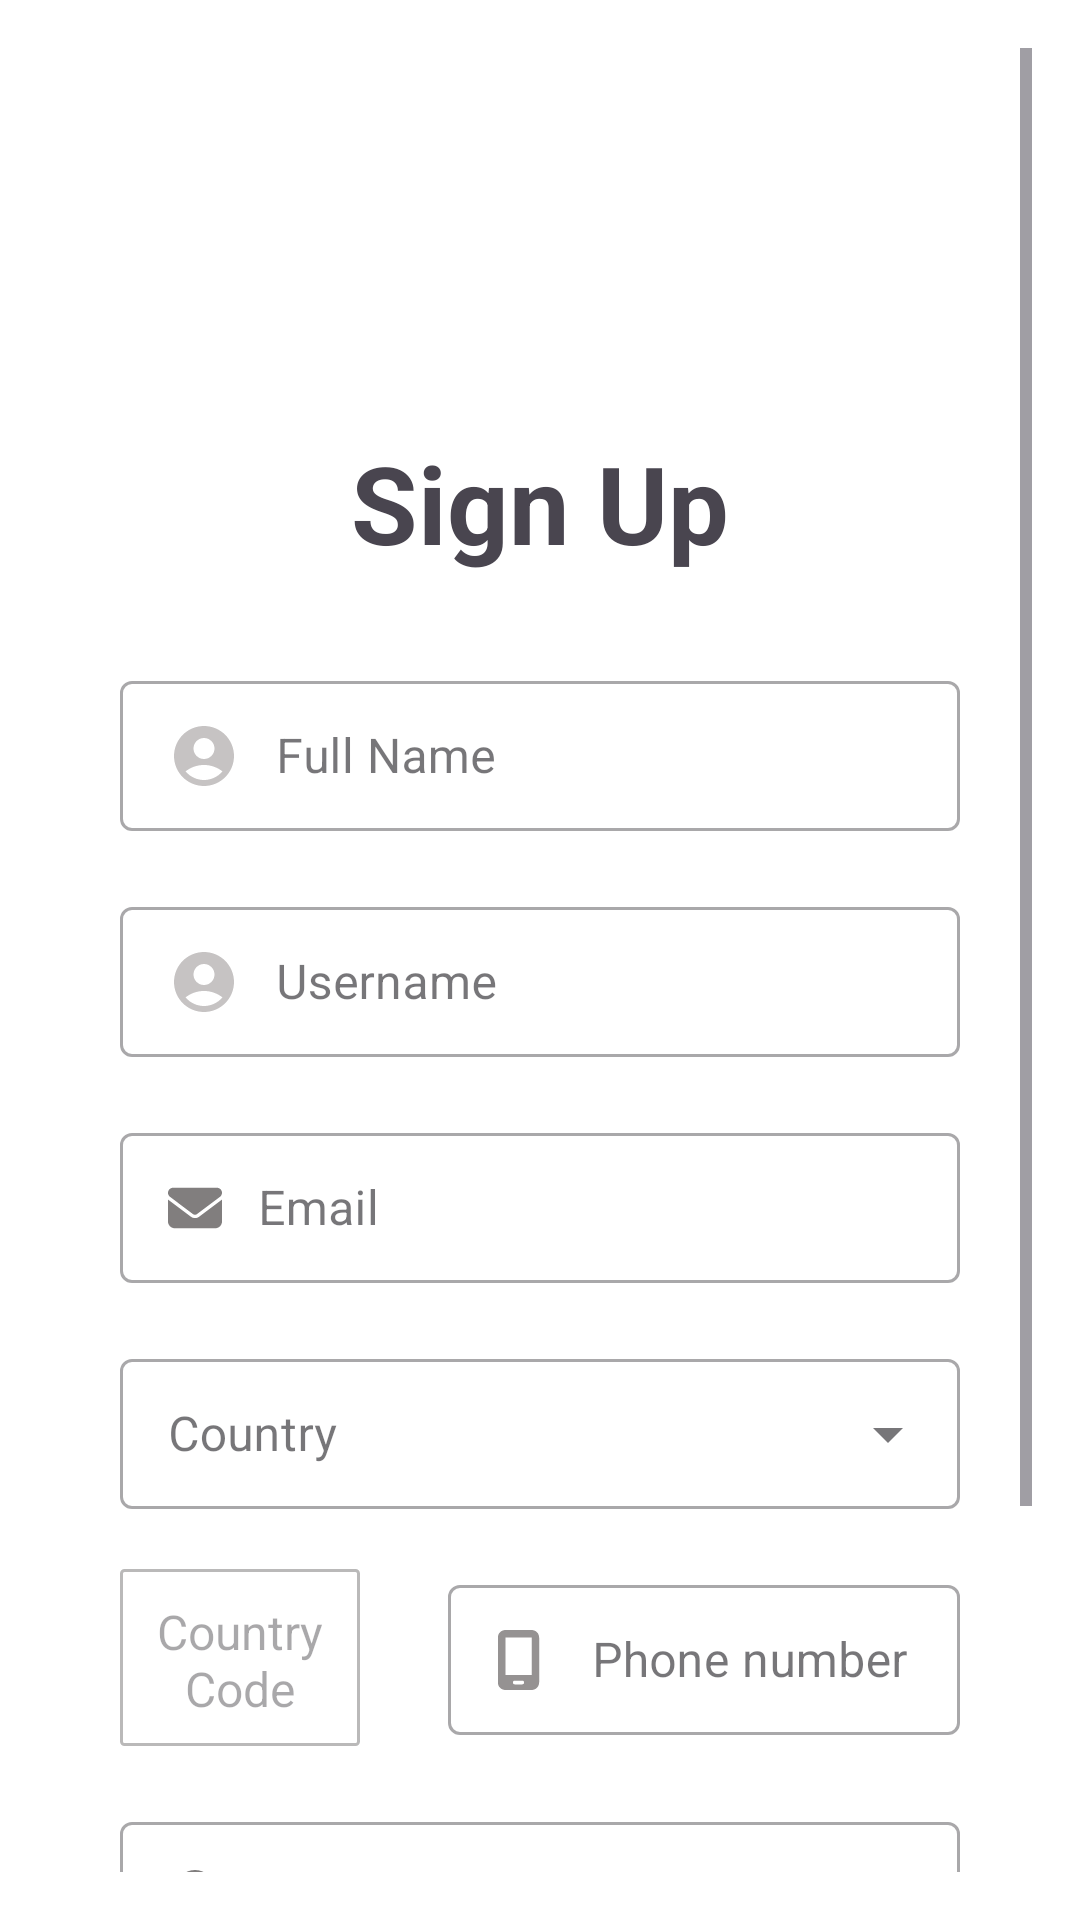

Android layout source for this screen:
<!-- AndroidManifest.xml: application theme Theme.BasaKhuji -->
<!-- res/layout/activity_signup.xml -->
<?xml version="1.0" encoding="utf-8"?>
<ScrollView xmlns:android="http://schemas.android.com/apk/res/android"
    xmlns:tools="http://schemas.android.com/tools"
    android:layout_width="match_parent"
    android:layout_height="match_parent"
    android:background="@color/white"
    android:padding="16dp">

    <RelativeLayout
        android:layout_width="match_parent"
        android:layout_height="wrap_content">

        <ImageView
            android:id="@+id/logoImageView"
            android:layout_width="wrap_content"
            android:layout_height="100dp"
            android:layout_marginTop="5dp"
            android:src="@drawable/logo"
            tools:layout_editor_absoluteX="-9dp"
            tools:layout_editor_absoluteY="60dp" />

        <LinearLayout
            android:layout_width="395dp"
            android:layout_height="wrap_content"
            android:layout_below="@+id/logoImageView"
            android:layout_gravity="center_horizontal"
            android:layout_marginTop="-2dp"
            android:orientation="vertical"
            android:padding="24dp">

            <TextView
                android:layout_width="match_parent"
                android:layout_height="wrap_content"
                android:text="Sign Up"
                android:textAlignment="center"
                android:textSize="36dp"
                android:textStyle="bold" />

            
            <com.google.android.material.textfield.TextInputLayout
                android:layout_width="match_parent"
                android:layout_height="wrap_content"
                android:layout_marginTop="30dp"
                android:hint="Full Name"
                style="@style/Widget.MaterialComponents.TextInputLayout.OutlinedBox">

                <EditText
                    android:id="@+id/nameEditText"
                    android:layout_width="match_parent"
                    android:layout_height="50dp"
                    android:background="@null"
                    android:drawableLeft="@drawable/user"
                    android:drawablePadding="12dp"
                    android:inputType="text"
                    android:padding="10dp"
                    android:textColor="@color/black" />
            </com.google.android.material.textfield.TextInputLayout>

            
            <com.google.android.material.textfield.TextInputLayout
                android:layout_width="match_parent"
                android:layout_height="wrap_content"
                android:layout_marginTop="20dp"
                android:hint="Username"
                style="@style/Widget.MaterialComponents.TextInputLayout.OutlinedBox">

                <EditText
                    android:id="@+id/unameEditText"
                    android:layout_width="match_parent"
                    android:layout_height="50dp"
                    android:background="@null"
                    android:drawableLeft="@drawable/user"
                    android:drawablePadding="12dp"
                    android:inputType="text"
                    android:padding="10dp"
                    android:textColor="@color/black" />
            </com.google.android.material.textfield.TextInputLayout>

            
            <com.google.android.material.textfield.TextInputLayout
                android:layout_width="match_parent"
                android:layout_height="wrap_content"
                android:layout_marginTop="20dp"
                android:hint="Email"
                style="@style/Widget.MaterialComponents.TextInputLayout.OutlinedBox">

                <EditText
                    android:id="@+id/signUpEmailEditText"
                    android:layout_width="match_parent"
                    android:layout_height="50dp"
                    android:background="@null"
                    android:drawableLeft="@drawable/email"
                    android:drawablePadding="12dp"
                    android:inputType="textEmailAddress"
                    android:padding="10dp"
                    android:textColor="@color/black" />
            </com.google.android.material.textfield.TextInputLayout>

            
            <com.google.android.material.textfield.TextInputLayout
                android:id="@+id/countryTextInputLayout"
                android:layout_width="match_parent"
                android:layout_height="wrap_content"
                android:layout_marginTop="20dp"
                android:hint="Country"
                style="@style/Widget.MaterialComponents.TextInputLayout.OutlinedBox.ExposedDropdownMenu">

                <AutoCompleteTextView
                    android:id="@+id/countryAutoCompleteTextView"
                    android:layout_width="match_parent"
                    android:layout_height="50dp"
                    android:inputType="none"
                    android:background="@null"
                    android:padding="10dp" />
            </com.google.android.material.textfield.TextInputLayout>

            
            <LinearLayout
                android:layout_width="match_parent"
                android:layout_height="wrap_content"
                android:orientation="horizontal"
                android:layout_marginTop="20dp">

                <com.google.android.material.textfield.TextInputLayout
                    android:id="@+id/countryCodeTextInputLayout"
                    android:layout_width="0dp"
                    android:layout_weight="1"
                    android:layout_height="wrap_content"
                    style="@style/Widget.MaterialComponents.TextInputLayout.OutlinedBox">

                    <TextView
                        android:id="@+id/countryCodeTextView"
                        android:layout_width="80dp"
                        android:layout_height="59dp"
                        android:background="@drawable/square"
                        android:drawablePadding="12dp"
                        android:gravity="center"
                        android:hint="Country Code"
                        android:inputType="none"
                        android:padding="10dp"
                        android:textSize="16sp" />
                </com.google.android.material.textfield.TextInputLayout>

                <com.google.android.material.textfield.TextInputLayout
                    android:layout_width="0dp"
                    android:layout_weight="2"
                    android:layout_height="wrap_content"
                    android:hint="Phone number"
                    style="@style/Widget.MaterialComponents.TextInputLayout.OutlinedBox">

                    <EditText
                        android:id="@+id/phonenumberEditText"
                        android:layout_width="match_parent"
                        android:layout_height="50dp"
                        android:layout_marginLeft="16dp"
                        android:background="@null"
                        android:drawableLeft="@drawable/mobile"
                        android:drawablePadding="12dp"
                        android:inputType="phone"
                        android:padding="10dp"
                        android:textColor="@color/black" />
                </com.google.android.material.textfield.TextInputLayout>
            </LinearLayout>

            
            <com.google.android.material.textfield.TextInputLayout
                android:layout_width="match_parent"
                android:layout_height="wrap_content"
                android:layout_marginTop="20dp"
                android:hint="Password"
                style="@style/Widget.MaterialComponents.TextInputLayout.OutlinedBox">

                <EditText
                    android:id="@+id/signUpPasswordEditText"
                    android:layout_width="match_parent"
                    android:layout_height="50dp"
                    android:background="@null"
                    android:drawableLeft="@drawable/lock"
                    android:drawablePadding="12dp"
                    android:inputType="textPassword"
                    android:padding="10dp"
                    android:textColor="@color/black" />
            </com.google.android.material.textfield.TextInputLayout>

            <Button
                android:id="@+id/signUpButton"
                android:layout_width="match_parent"
                android:layout_height="60dp"
                android:layout_marginTop="15dp"
                android:text="SIGN UP"
                android:textSize="18dp" />

            <TextView
                android:id="@+id/loginTextView"
                android:layout_width="match_parent"
                android:layout_height="wrap_content"
                android:layout_marginTop="20dp"
                android:text="Already have an account? Log In"
                android:textSize="18dp" />
        </LinearLayout>

    </RelativeLayout>
</ScrollView>
<!-- resources referenced by this layout -->
<resources>
  <color name="black">#FF000000</color>
  <color name="white">#FFFFFFFF</color>
  <!-- drawable email (drawable) -->
  <vector xmlns:android="http://schemas.android.com/apk/res/android"
      android:width="18dp"
      android:height="18dp"
      android:viewportWidth="512"
      android:viewportHeight="512">
    <path
        android:fillColor="#817E7E"
        android:pathData="M48,64C21.5,64 0,85.5 0,112c0,15.1 7.1,29.3 19.2,38.4L236.8,313.6c11.4,8.5 27,8.5 38.4,0L492.8,150.4c12.1,-9.1 19.2,-23.3 19.2,-38.4c0,-26.5 -21.5,-48 -48,-48H48zM0,176V384c0,35.3 28.7,64 64,64H448c35.3,0 64,-28.7 64,-64V176L294.4,339.2c-22.8,17.1 -54,17.1 -76.8,0L0,176z"/>
  </vector>
  <!-- drawable lock (drawable) -->
  <vector xmlns:android="http://schemas.android.com/apk/res/android"
      android:width="18dp"
      android:height="18dp"
      android:viewportWidth="448"
      android:viewportHeight="512">
    <path
        android:fillColor="#FF817E7E"
        android:pathData="M144,144v48H304V144c0,-44.2 -35.8,-80 -80,-80s-80,35.8 -80,80zM80,192V144C80,64.5 144.5,0 224,0s144,64.5 144,144v48h16c35.3,0 64,28.7 64,64V448c0,35.3 -28.7,64 -64,64H64c-35.3,0 -64,-28.7 -64,-64V256c0,-35.3 28.7,-64 64,-64H80z"/>
  </vector>
  <!-- drawable mobile (drawable) -->
  <vector
      xmlns:android="http://schemas.android.com/apk/res/android"
      android:width="20dp"
      android:height="20dp"
      android:viewportWidth="512"
      android:viewportHeight="512">
      <path
          android:fillColor="#959292"
          android:pathData="M16,64C16,28.7 44.7,0 80,0H304c35.3,0 64,28.7 64,64V448c0,35.3 -28.7,64 -64,64H80c-35.3,0 -64,-28.7 -64,-64V64zM144,448c0,8.8 7.2,16 16,16h64c8.8,0 16,-7.2 16,-16s-7.2,-16 -16,-16H160c-8.8,0 -16,7.2 -16,16zM304,64H80V384H304V64z"/>
  </vector>
  <!-- drawable square (drawable) -->
  <?xml version="1.0" encoding="utf-8"?>
  <shape xmlns:android="http://schemas.android.com/apk/res/android"
      android:shape="rectangle">
  
      <stroke
          android:width="1dp"
          android:color="#BAB9B9"/>
  
      <corners
          android:radius="1dp"/>
  
  </shape>
  <!-- drawable user (drawable) -->
  <vector android:height="24dp" android:tint="#C6C3C3"
      android:viewportHeight="24" android:viewportWidth="24"
      android:width="24dp" xmlns:android="http://schemas.android.com/apk/res/android">
    <path android:fillColor="@android:color/white" android:pathData="M12,2C6.48,2 2,6.48 2,12s4.48,10 10,10s10,-4.48 10,-10S17.52,2 12,2zM12,6c1.93,0 3.5,1.57 3.5,3.5S13.93,13 12,13s-3.5,-1.57 -3.5,-3.5S10.07,6 12,6zM12,20c-2.03,0 -4.43,-0.82 -6.14,-2.88C7.55,15.8 9.68,15 12,15s4.45,0.8 6.14,2.12C16.43,19.18 14.03,20 12,20z"/>
  </vector>
  <style name="Theme.BasaKhuji" parent="Base.Theme.BasaKhuji" />
  <style name="Base.Theme.BasaKhuji" parent="Theme.Material3.Light.NoActionBar">
          
          
      </style>
</resources>
